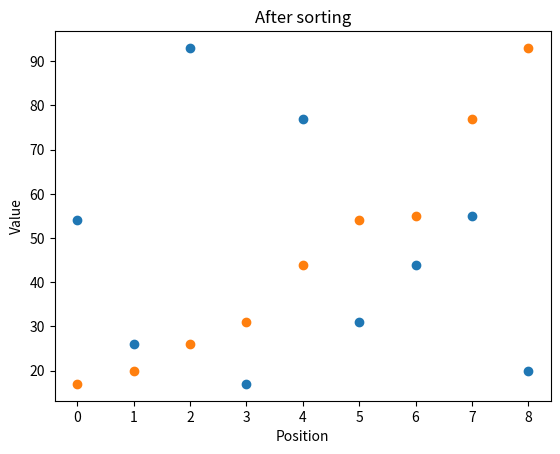

Reproduce this figure in Python.
def ASSIGNMENT(new_list, i, old_list, j):
    new_list[i] = old_list[j]


def mergeSort(list_to_sort_by_merge):
    if (
        len(list_to_sort_by_merge) > 1
        and not len(list_to_sort_by_merge) < 1
        and len(list_to_sort_by_merge) != 0
    ):
        mid = len(list_to_sort_by_merge) // 2
        left = list_to_sort_by_merge[:mid]
        right = list_to_sort_by_merge[mid:]

        mergeSort(left)
        mergeSort(right)

        l = 0
        r = 0
        i = 0

        while l < len(left) and r < len(right):
            if left[l] <= right[r]:
                ASSIGNMENT(new_list=list_to_sort_by_merge, i=i, old_list=left, j=l)
                l += 1
            else:
                ASSIGNMENT(new_list=list_to_sort_by_merge, i=i, old_list=right, j=r)
                r += 1
            i += 1

        while l < len(left):
            list_to_sort_by_merge[i] = left[l]
            l += 1
            i += 1

        while r < len(right):
            list_to_sort_by_merge[i] = right[r]
            r += 1
            i += 1


import matplotlib.pyplot as plt

my_list = [54, 26, 93, 17, 77, 31, 44, 55, 20]
x = range(len(my_list))
# changed plot type to scatter for better ink-to-information ratio
plt.scatter(x, my_list)
# added title and labels
plt.title('Before sorting')
plt.xlabel('Position')
plt.ylabel('Value')
plt.show()

mergeSort(my_list)
# same changes as above
plt.scatter(x, my_list)
plt.title('After sorting')
plt.xlabel('Position')
plt.ylabel('Value')
plt.show()
